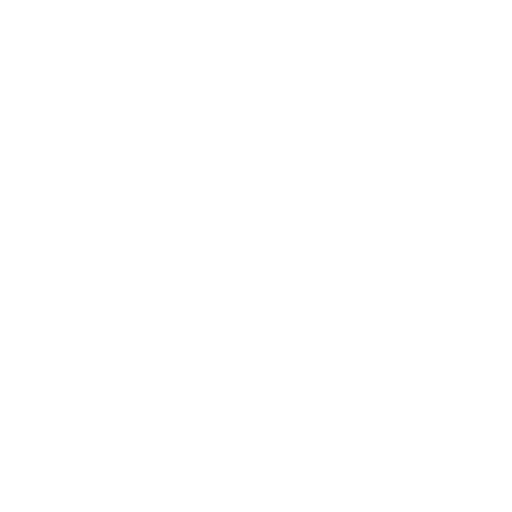
t = 0.00 s
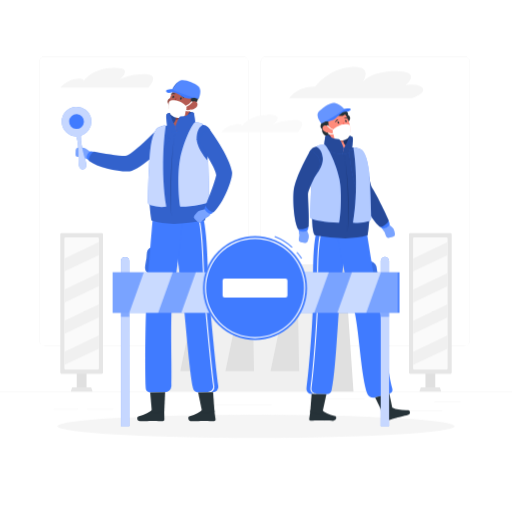
t = 1.00 s
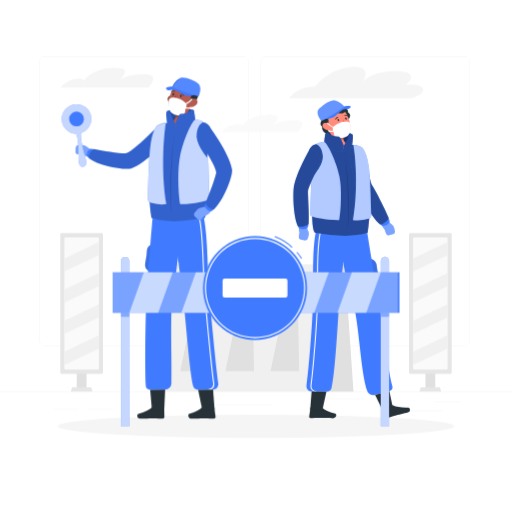
t = 1.19 s
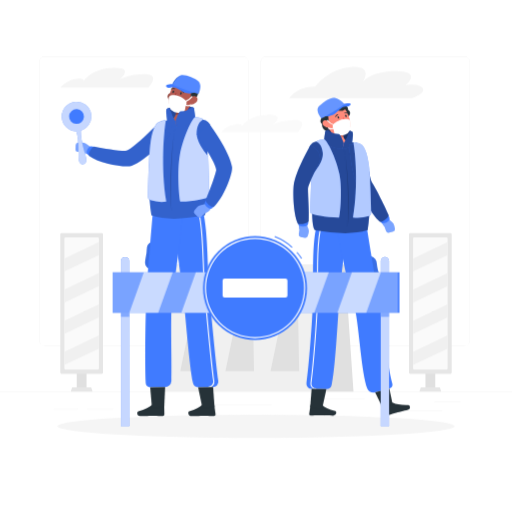
t = 1.38 s
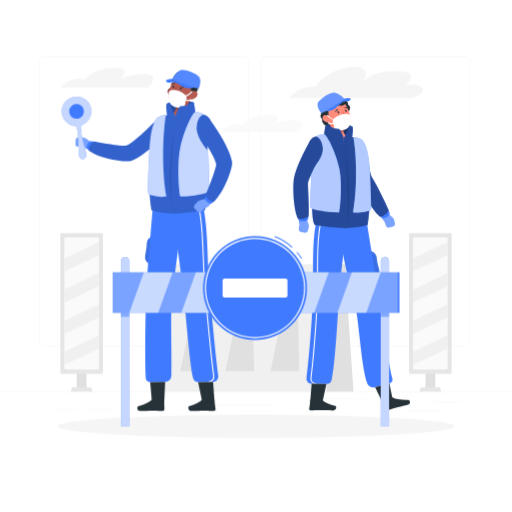
t = 1.75 s
t = 2.13 s: frame unchanged from t = 1.38 s, image omitted

The animated SVG that drew these frames (rendered in a browser with its animation timeline set to each time). Animation: 5 CSS @keyframes rules; one cycle of 2.50 s, repeats indefinitely.

<svg class="animated" id="freepik_stories-coronavirus-border-closure" xmlns="http://www.w3.org/2000/svg" viewBox="0 0 500 500" version="1.1" xmlns:xlink="http://www.w3.org/1999/xlink" xmlns:svgjs="http://svgjs.com/svgjs"><style>svg#freepik_stories-coronavirus-border-closure:not(.animated) .animable {opacity: 0;}svg#freepik_stories-coronavirus-border-closure.animated #freepik--background-complete--inject-44 {animation: 1s 1 forwards cubic-bezier(.36,-0.01,.5,1.38) fadeIn;animation-delay: 0s;}svg#freepik_stories-coronavirus-border-closure.animated #freepik--Shadow--inject-44 {animation: 1s 1 forwards cubic-bezier(.36,-0.01,.5,1.38) slideDown;animation-delay: 0s;}svg#freepik_stories-coronavirus-border-closure.animated #freepik--character-2--inject-44 {animation: 1s 1 forwards cubic-bezier(.36,-0.01,.5,1.38) zoomIn,1.5s Infinite  linear floating;animation-delay: 0s,1s;}svg#freepik_stories-coronavirus-border-closure.animated #freepik--character-1--inject-44 {animation: 1s 1 forwards cubic-bezier(.36,-0.01,.5,1.38) zoomIn,1.5s Infinite  linear floating;animation-delay: 0s,1s;}svg#freepik_stories-coronavirus-border-closure.animated #freepik--Blockade--inject-44 {animation: 1s 1 forwards cubic-bezier(.36,-0.01,.5,1.38) zoomOut;animation-delay: 0s;}            @keyframes fadeIn {                0% {                    opacity: 0;                }                100% {                    opacity: 1;                }            }                    @keyframes slideDown {                0% {                    opacity: 0;                    transform: translateY(-30px);                }                100% {                    opacity: 1;                    transform: translateY(0);                }            }                    @keyframes zoomIn {                0% {                    opacity: 0;                    transform: scale(0.5);                }                100% {                    opacity: 1;                    transform: scale(1);                }            }                    @keyframes floating {                0% {                    opacity: 1;                    transform: translateY(0px);                }                50% {                    transform: translateY(-10px);                }                100% {                    opacity: 1;                    transform: translateY(0px);                }            }                    @keyframes zoomOut {                0% {                    opacity: 0;                    transform: scale(1.5);                }                100% {                    opacity: 1;                    transform: scale(1);                }            }        </style><g id="freepik--background-complete--inject-44" class="animable" style="transform-origin: 250px 228.23px;"><rect y="382.4" width="500" height="0.25" style="fill: rgb(235, 235, 235); transform-origin: 250px 382.525px;" id="el5os2ji793v2" class="animable"></rect><path d="M237,337.8H43.91a5.71,5.71,0,0,1-5.7-5.71V60.66A5.71,5.71,0,0,1,43.91,55H237a5.71,5.71,0,0,1,5.71,5.71V332.09A5.71,5.71,0,0,1,237,337.8ZM43.91,55.2a5.46,5.46,0,0,0-5.45,5.46V332.09a5.46,5.46,0,0,0,5.45,5.46H237a5.47,5.47,0,0,0,5.46-5.46V60.66A5.47,5.47,0,0,0,237,55.2Z" style="fill: rgb(235, 235, 235); transform-origin: 140.46px 196.4px;" id="elas8304z1s08" class="animable"></path><path d="M453.31,337.8H260.21a5.72,5.72,0,0,1-5.71-5.71V60.66A5.72,5.72,0,0,1,260.21,55h193.1A5.71,5.71,0,0,1,459,60.66V332.09A5.71,5.71,0,0,1,453.31,337.8ZM260.21,55.2a5.47,5.47,0,0,0-5.46,5.46V332.09a5.47,5.47,0,0,0,5.46,5.46h193.1a5.47,5.47,0,0,0,5.46-5.46V60.66a5.47,5.47,0,0,0-5.46-5.46Z" style="fill: rgb(235, 235, 235); transform-origin: 356.75px 196.4px;" id="el8qj58bljgyk" class="animable"></path><rect x="423.9" y="391.92" width="26" height="0.25" style="fill: rgb(235, 235, 235); transform-origin: 436.9px 392.045px;" id="elol05lw4cy0r" class="animable"></rect><rect x="301.93" y="389.21" width="54.1" height="0.25" style="fill: rgb(235, 235, 235); transform-origin: 328.98px 389.335px;" id="elamk4d9qz8hq" class="animable"></rect><rect x="396.59" y="401.21" width="35.41" height="0.25" style="fill: rgb(235, 235, 235); transform-origin: 414.295px 401.335px;" id="elzmpx7gj2n7f" class="animable"></rect><rect x="52.46" y="399.53" width="23.69" height="0.25" style="fill: rgb(235, 235, 235); transform-origin: 64.305px 399.655px;" id="eloerebxhc9gg" class="animable"></rect><rect x="85.05" y="399.53" width="25.84" height="0.25" style="fill: rgb(235, 235, 235); transform-origin: 97.97px 399.655px;" id="el1qwtfjvtqh9h" class="animable"></rect><rect x="210.58" y="395.31" width="54.56" height="0.25" style="fill: rgb(235, 235, 235); transform-origin: 237.86px 395.435px;" id="eldw1gh4sdhs4" class="animable"></rect><rect x="74.94" y="355.67" width="9.59" height="22.56" style="fill: rgb(224, 224, 224); transform-origin: 79.735px 366.95px;" id="elbux1a7qg8a" class="animable"></rect><rect x="58.89" y="227.67" width="41.7" height="137.33" rx="1.06" style="fill: rgb(230, 230, 230); transform-origin: 79.74px 296.335px;" id="el3ah203w9f81" class="animable"></rect><polygon points="89 378.22 70.47 378.22 69.05 382.4 90.42 382.4 89 378.22" style="fill: rgb(230, 230, 230); transform-origin: 79.735px 380.31px;" id="el7ox7h6ftemw" class="animable"></polygon><g id="el1zlpp9kstyk"><rect x="15.07" y="279.48" width="129.33" height="33.7" rx="1.06" style="fill: rgb(250, 250, 250); transform-origin: 79.735px 296.33px; transform: rotate(90deg);" class="animable"></rect></g><polygon points="96.58 249.03 62.88 265.08 62.88 252.39 96.58 236.33 96.58 249.03" style="fill: rgb(240, 240, 240); transform-origin: 79.73px 250.705px;" id="elcxuk0trmnb" class="animable"></polygon><polygon points="96.58 279.45 62.88 295.5 62.88 282.8 96.58 266.75 96.58 279.45" style="fill: rgb(240, 240, 240); transform-origin: 79.73px 281.125px;" id="elczdvlo3zsy" class="animable"></polygon><polygon points="96.58 309.86 62.88 325.92 62.88 313.22 96.58 297.17 96.58 309.86" style="fill: rgb(240, 240, 240); transform-origin: 79.73px 311.545px;" id="eluaypntbfl9l" class="animable"></polygon><polygon points="96.58 340.28 62.88 356.33 62.88 343.64 96.58 327.58 96.58 340.28" style="fill: rgb(240, 240, 240); transform-origin: 79.73px 341.955px;" id="elia50874wvep" class="animable"></polygon><rect x="415.47" y="355.67" width="9.59" height="22.56" style="fill: rgb(224, 224, 224); transform-origin: 420.265px 366.95px;" id="eldyxs79e07rf" class="animable"></rect><rect x="399.42" y="227.67" width="41.7" height="137.33" rx="1.06" style="fill: rgb(230, 230, 230); transform-origin: 420.27px 296.335px;" id="eludw20k2itwd" class="animable"></rect><polygon points="429.53 378.22 411 378.22 409.58 382.4 430.95 382.4 429.53 378.22" style="fill: rgb(230, 230, 230); transform-origin: 420.265px 380.31px;" id="elsqh70nu38cs" class="animable"></polygon><g id="els4uxaotx318"><rect x="355.6" y="279.48" width="129.33" height="33.7" rx="1.06" style="fill: rgb(250, 250, 250); transform-origin: 420.265px 296.33px; transform: rotate(90deg);" class="animable"></rect></g><polygon points="437.12 249.03 403.42 265.08 403.42 252.39 437.12 236.33 437.12 249.03" style="fill: rgb(240, 240, 240); transform-origin: 420.27px 250.705px;" id="el73kb09usqyc" class="animable"></polygon><polygon points="437.12 279.45 403.42 295.5 403.42 282.8 437.12 266.75 437.12 279.45" style="fill: rgb(240, 240, 240); transform-origin: 420.27px 281.125px;" id="elhi9kzdmth0h" class="animable"></polygon><polygon points="437.12 309.86 403.42 325.92 403.42 313.22 437.12 297.17 437.12 309.86" style="fill: rgb(240, 240, 240); transform-origin: 420.27px 311.545px;" id="elemukqnjmg0a" class="animable"></polygon><polygon points="437.12 340.28 403.42 356.33 403.42 343.64 437.12 327.58 437.12 340.28" style="fill: rgb(240, 240, 240); transform-origin: 420.27px 341.955px;" id="ela1sqwzb19k" class="animable"></polygon><rect x="164.09" y="258.01" width="162.44" height="12.27" style="fill: rgb(240, 240, 240); transform-origin: 245.31px 264.145px;" id="el5tlwsn33x7q" class="animable"></rect><polygon points="326.53 270.28 164.09 270.28 149.35 382.4 318.87 382.4 326.53 270.28" style="fill: rgb(240, 240, 240); transform-origin: 237.94px 326.34px;" id="elg41ha95o5pk" class="animable"></polygon><polygon points="290.84 290.26 291.58 282.38 279.9 282.38 279.16 290.26 264.25 362.26 292.15 362.26 290.84 290.26" style="fill: rgb(224, 224, 224); transform-origin: 278.2px 322.32px;" id="elsvcfrb3zgc" class="animable"></polygon><polygon points="246.76 290.26 247.5 282.38 235.82 282.38 235.07 290.26 220.16 362.26 248.06 362.26 246.76 290.26" style="fill: rgb(224, 224, 224); transform-origin: 234.11px 322.32px;" id="el6vt8cg0gqgw" class="animable"></polygon><polygon points="202.68 290.26 203.42 282.38 191.74 282.38 190.99 290.26 176.08 362.26 203.98 362.26 202.68 290.26" style="fill: rgb(224, 224, 224); transform-origin: 190.03px 322.32px;" id="el9261x14t03" class="animable"></polygon><polygon points="337.56 270.28 337.56 258.01 326.53 258.01 326.53 270.28 318.87 382.4 345.22 382.4 337.56 270.28" style="fill: rgb(224, 224, 224); transform-origin: 332.045px 320.205px;" id="el6a8tzbqft1c" class="animable"></polygon><path d="M145.05,85.4H58.89A26.58,26.58,0,0,1,74.43,77c9.65-1.3,6.93,2.73,6.93,2.73s6.87-12.65,29-13.49,6.24,11.41,6.24,11.41,9.75-5.55,25.23-5.29S145.05,85.4,145.05,85.4Z" style="fill: rgb(245, 245, 245); transform-origin: 104.273px 75.7994px;" id="elysgh2olc7gh" class="animable"></path><path d="M291.2,128.68h-75a23.14,23.14,0,0,1,13.52-7.29c8.4-1.13,6,2.37,6,2.37s6-11,25.24-11.73,5.43,9.93,5.43,9.93,8.48-4.84,22-4.61S291.2,128.68,291.2,128.68Z" style="fill: rgb(250, 250, 250); transform-origin: 255.713px 120.337px;" id="elqcha3fw0fnh" class="animable"></path><path d="M402.52,95.72H282.28a31.31,31.31,0,0,1,25.54-11.1s12.2-17.46,35-19.15,11.55,14.39,11.55,14.39,8.57-10.79,33.25-10.37S396.43,83,396.43,83s12.76-2.11,16.3,3S402.52,95.72,402.52,95.72Z" style="fill: rgb(245, 245, 245); transform-origin: 347.796px 80.5328px;" id="el89ti82ofs5h" class="animable"></path></g><g id="freepik--Shadow--inject-44" class="animable" style="transform-origin: 250px 416.24px;"><ellipse id="freepik--path--inject-44" cx="250" cy="416.24" rx="193.89" ry="11.32" style="fill: rgb(245, 245, 245); transform-origin: 250px 416.24px;" class="animable"></ellipse></g><g id="freepik--character-2--inject-44" class="animable" style="transform-origin: 343.423px 255.763px;"><path d="M325.55,130.52c-4.77,6-12.53.74-10.83-4.79C315.76,122.34,328.58,126.68,325.55,130.52Z" style="fill: rgb(38, 50, 56); transform-origin: 320.247px 128.845px;" id="el9km1vu4im9" class="animable"></path><path d="M343.48,133.33c-2.79-1.59-13-1.5-15.86-1.5s-8-.62-9.37.75,1.24,8.34,1.24,8.34,12.37,5.46,16.88,5.46S346.74,135.19,343.48,133.33Z" style="fill: rgb(64, 123, 255); transform-origin: 331.139px 139.035px;" id="elkvc8frtkm1q" class="animable"></path><g id="elon1minzqu3s"><path d="M343.48,133.33c-2.79-1.59-13-1.5-15.86-1.5s-8-.62-9.37.75,1.24,8.34,1.24,8.34,12.37,5.46,16.88,5.46S346.74,135.19,343.48,133.33Z" style="opacity: 0.6; transform-origin: 331.139px 139.035px;" class="animable"></path></g><path d="M313.32,399.86h-9.4a.72.72,0,0,0-.69.66l-1.3,8.65a1.45,1.45,0,0,0,1.3,1.73c3.28-.07,4.87-.29,9-.29,2.54,0,9.41.31,12.92.31s3.81-4,2.35-4.41c-6.51-1.64-10.64-3.9-12.8-6.05A1.94,1.94,0,0,0,313.32,399.86Z" style="fill: rgb(38, 50, 56); transform-origin: 315.113px 405.39px;" id="elwc9zmqc0117" class="animable"></path><path d="M340.74,216.6s-7.67,57-9.37,79.58c-1.62,21.39-4,69.86-7.61,85a5,5,0,0,1-5,3.72l-14.46-.2a4.9,4.9,0,0,1-5.07-5.4c2.45-17,5.79-60.93,6.37-81.14.76-26.28-1.93-61.78,6.24-81.55Z" style="fill: rgb(64, 123, 255); transform-origin: 319.972px 300.751px;" id="elxa5q42lhcr9" class="animable"></path><path d="M308.68,385.2a5.73,5.73,0,0,1-4.36-1.95,5,5,0,0,1-1.21-4c2.5-17.31,5.81-61.89,6.36-81.3.19-6.29.17-13,.15-20.11-.05-22.76-.11-46.29,6.14-61.4l.94.39c-6.18,14.92-6.12,39.41-6.06,61,0,7.11,0,13.83-.15,20.14-.56,19.43-3.87,64.08-6.37,81.42a4,4,0,0,0,1,3.22,4.75,4.75,0,0,0,3.59,1.6Z" style="fill: rgb(255, 255, 255); transform-origin: 309.881px 300.82px;" id="el25n13ce09sw" class="animable"></path><polygon points="302.88 402.87 314.49 404.34 318.77 384.89 304.31 384.69 302.88 402.87" style="fill: rgb(38, 50, 56); transform-origin: 310.825px 394.515px;" id="elmicprp3rtoe" class="animable"></polygon><path d="M382.23,398.17l-9,2.52a.6.6,0,0,0-.37.8l2.48,8.34a1.75,1.75,0,0,0,2,1.24c3.12-.94,4.54-1.57,8.5-2.68,2.43-.68,9.14-2.24,12.5-3.19s1.91-4.75.36-4.7c-6.95.24-11.88-.74-14.87-2.15A2.22,2.22,0,0,0,382.23,398.17Z" style="fill: rgb(38, 50, 56); transform-origin: 386.599px 404.597px;" id="elt1jv6t6qo" class="animable"></path><path d="M362.06,255.15a8.63,8.63,0,0,1,6,8c.32,4.74,2.81,10.26,2.56,13.77s-4.47,5.83-4.47,5.83Z" style="fill: rgb(64, 123, 255); transform-origin: 366.349px 268.95px;" id="elbuyscrosljm" class="animable"></path><g id="elvsbhdlsty6m"><path d="M362.06,255.15a8.63,8.63,0,0,1,6,8c.32,4.74,2.81,10.26,2.56,13.77s-4.47,5.83-4.47,5.83Z" style="opacity: 0.1; transform-origin: 366.349px 268.95px;" class="animable"></path></g><path d="M356.62,216.6s9.54,59.79,14,83.44c4,20.81,7.41,61.47,12.53,79.67.6,2.11-.68,4.08-3,4.73l-13.93,3.73c-3,.84-6.48-.82-7.47-3.53-5.9-16.07-7.67-56.17-12.3-79.68-8.18-22.53-18.79-88.36-18.79-88.36Z" style="fill: rgb(64, 123, 255); transform-origin: 355.479px 302.495px;" id="elsiufnznvo2" class="animable"></path><polygon points="372.8 401.55 383.52 400.23 380.22 384.44 366.3 388.17 372.8 401.55" style="fill: rgb(38, 50, 56); transform-origin: 374.91px 392.995px;" id="el1qyb8yrctu9j" class="animable"></polygon><path d="M306.53,144c-3.2,1.25-5.4,5.15-4.67,8.31,6.65,28.62-.14,67,5.42,77.45,18.94,3.14,37,4.69,51.74,0,5.68-34.91-1.92-71.92-4.28-80.2-.57-2-2.4-3.27-4.47-4.08C343.08,142.7,314.77,140.8,306.53,144Z" style="fill: rgb(64, 123, 255); transform-origin: 331.401px 187.527px;" id="elrs3vos8qc0e" class="animable"></path><g id="el8ingu085747"><path d="M306.53,144c-3.2,1.25-5.4,5.15-4.67,8.31,6.65,28.62-.14,67,5.42,77.45,18.94,3.14,37,4.69,51.74,0,5.68-34.91-1.92-71.92-4.28-80.2-.57-2-2.4-3.27-4.47-4.08C343.08,142.7,314.77,140.8,306.53,144Z" style="opacity: 0.4; transform-origin: 331.401px 187.527px;" class="animable"></path></g><path d="M323.5,127.43c.59,5.61.21,12.58-5.68,16.4,0,0,2.13,5.67,16.2,5.5,12.85-.16,7.32-5.79,7.32-5.79-8.2-1.4-6.52-9.17-4.36-13.56Z" style="fill: rgb(255, 139, 123); transform-origin: 330.172px 138.382px;" id="elcvtlwqlszo7" class="animable"></path><g id="elshvcha5pyta"><path d="M337,130c-1.29,2.58-2.39,6.31-1.41,9.25a15,15,0,0,1-3.64-.82c-4.49-1.61-6.42-4.2-8.24-8.07,0-1-.1-2-.2-2.91Z" style="opacity: 0.2; transform-origin: 330.255px 133.35px;" class="animable"></path></g><path d="M335.45,107.73c6.71.45,4.46,6.88,2.28,9S331.2,107.45,335.45,107.73Z" style="fill: rgb(38, 50, 56); transform-origin: 336.79px 112.359px;" id="el2wmmguthqsl" class="animable"></path><path d="M338.8,111.73c6.18,2.46,1.8,7.85-1,9.19S334.88,110.16,338.8,111.73Z" style="fill: rgb(38, 50, 56); transform-origin: 338.853px 116.306px;" id="elxnfrb2z1bes" class="animable"></path><path d="M316.89,120.22c2.61,7.48,3.73,12,8.86,15,7.71,4.62,16.61-.87,16.41-8.82-.19-7.16-4.42-18.19-13.09-19.62S314.29,112.73,316.89,120.22Z" style="fill: rgb(255, 139, 123); transform-origin: 329.225px 121.755px;" id="eldzp2l49na2a" class="animable"></path><path d="M318.56,125.05c3.42.07,2.19-7.35,1.22-8.67,3.5-.62,16.53-5.15,16.58-7s-2.76-5-6.91-4.65-15.22,4-15.7,7.58S312.44,123.26,318.56,125.05Z" style="fill: rgb(38, 50, 56); transform-origin: 324.89px 114.877px;" id="elliidc8jgsim" class="animable"></path><path d="M337.32,108c1.37,6.13-5.88,5.87-8.66,4.49S336.45,104.07,337.32,108Z" style="fill: rgb(38, 50, 56); transform-origin: 332.843px 110.062px;" id="elzlu5wjo2c6g" class="animable"></path><path d="M316.79,127c-6.55-1.43-3.24-7.44-.72-9.22S320.94,127.92,316.79,127Z" style="fill: rgb(38, 50, 56); transform-origin: 316.009px 122.325px;" id="el9431lkv8wl" class="animable"></path><path d="M334.78,128.13a6.15,6.15,0,0,1-4.36-1.3.18.18,0,0,1,0-.26.21.21,0,0,1,.28,0,6,6,0,0,0,4.78,1.1.21.21,0,0,1,.24.14.19.19,0,0,1-.15.22A7.58,7.58,0,0,1,334.78,128.13Z" style="fill: rgb(38, 50, 56); transform-origin: 333.044px 127.335px;" id="el7hhx1eyityw" class="animable"></path><path d="M316.16,127.78a8,8,0,0,0,5.32,2.1c2.6,0,3.1-2.33,1.7-4.3-1.25-1.77-4.12-3.91-6.41-3S314.41,126.15,316.16,127.78Z" style="fill: rgb(255, 139, 123); transform-origin: 319.442px 126.122px;" id="elcfu8977qf7i" class="animable"></path><g id="elyw1t4csk0vp"><path d="M336.41,150.48c1.75,9.24,4.65,47.73,3.11,76.1C343.1,191.14,336.41,150.48,336.41,150.48Z" style="opacity: 0.2; transform-origin: 338.492px 188.53px;" class="animable"></path></g><path d="M329.61,119.86c.17.62.66,1,1.08,1s.64-.66.46-1.28-.65-1-1.08-1S329.44,119.25,329.61,119.86Z" style="fill: rgb(38, 50, 56); transform-origin: 330.381px 119.72px;" id="elkypetekpp8" class="animable"></path><path d="M337,118.37c.17.61.66,1,1.08,1s.64-.66.46-1.28-.65-1-1.08-1S336.8,117.75,337,118.37Z" style="fill: rgb(38, 50, 56); transform-origin: 337.765px 118.23px;" id="el3dwco9t7f1z" class="animable"></path><path d="M334.72,119a22.5,22.5,0,0,0,4.14,4.2,3.49,3.49,0,0,1-2.67,1.07Z" style="fill: rgb(255, 86, 82); transform-origin: 336.79px 121.637px;" id="elogfvshxz5e" class="animable"></path><path d="M341.52,122.21c1.47,1.14.93,7.85.23,9.74a7.76,7.76,0,0,1-5,4.57c-3.11.77-9.82,1.63-10.48-2.65s-2.22-5.13-.8-7.35,7.52-5.08,10.73-5.29C338.39,121.1,339.79,120.87,341.52,122.21Z" style="fill: rgb(255, 255, 255); transform-origin: 333.672px 129.14px;" id="elv1z7gn65j4" class="animable"></path><path d="M326.3,127.66a.39.39,0,0,1-.15,0,15.33,15.33,0,0,1-6.77-4.67.5.5,0,0,1,.08-.71.52.52,0,0,1,.71.08,14.47,14.47,0,0,0,6.28,4.33.5.5,0,0,1,.33.64A.5.5,0,0,1,326.3,127.66Z" style="fill: rgb(255, 255, 255); transform-origin: 323.037px 124.921px;" id="elqhbpgo2jzd" class="animable"></path><path d="M323.69,131.29a6.15,6.15,0,0,1-3.25-.86.51.51,0,0,1-.17-.7.5.5,0,0,1,.69-.17c2.53,1.54,5.79.08,5.83.07a.5.5,0,0,1,.67.25.52.52,0,0,1-.25.67A9.35,9.35,0,0,1,323.69,131.29Z" style="fill: rgb(255, 255, 255); transform-origin: 323.849px 130.389px;" id="elcuv9fndrznp" class="animable"></path><path d="M327.74,119.31a.35.35,0,0,0,.24-.22,2.9,2.9,0,0,1,2-1.85.35.35,0,0,0,.28-.44.43.43,0,0,0-.49-.29,3.63,3.63,0,0,0-2.51,2.32.38.38,0,0,0,.25.47A.46.46,0,0,0,327.74,119.31Z" style="fill: rgb(38, 50, 56); transform-origin: 328.759px 117.911px;" id="ela4wi4j081mt" class="animable"></path><path d="M340,116a.34.34,0,0,0,.12-.12.35.35,0,0,0-.15-.5,4.34,4.34,0,0,0-3.65-.35.34.34,0,0,0-.17.48.42.42,0,0,0,.54.18h0a3.47,3.47,0,0,1,2.89.31A.42.42,0,0,0,340,116Z" style="fill: rgb(38, 50, 56); transform-origin: 338.14px 115.419px;" id="el94p04l6fa8f" class="animable"></path><path d="M334.36,150.71l1.35-5.71s-2.93-8.68-4.89-9.05a15,15,0,0,1-8.05-2c-1.84-.89-2.26-1.54-3.11-1.72a1.66,1.66,0,0,0-2,1.23,73.18,73.18,0,0,0-1.36,9.42C319.49,147.57,324.73,149.81,334.36,150.71Z" style="fill: rgb(64, 123, 255); transform-origin: 326.005px 141.447px;" id="elqqtjbp0mcs" class="animable"></path><g id="elnzbils6np6o"><path d="M334.36,150.71l1.35-5.71s-2.93-8.68-4.89-9.05a15,15,0,0,1-8.05-2c-1.84-.89-2.26-1.54-3.11-1.72a1.66,1.66,0,0,0-2,1.23,73.18,73.18,0,0,0-1.36,9.42C319.49,147.57,324.73,149.81,334.36,150.71Z" style="opacity: 0.4; transform-origin: 326.005px 141.447px;" class="animable"></path></g><path d="M334.36,150.71l1.35-5.71s4-6.36,4.29-9.09c3-1.63-1.21-3,2.93-2.74,1.72.11,1.75,3.19,1.75,3.19a82.39,82.39,0,0,1-1,9C342.16,148.83,339.14,150.4,334.36,150.71Z" style="fill: rgb(64, 123, 255); transform-origin: 339.52px 141.924px;" id="el96bnidh3ljh" class="animable"></path><g id="elz9us732zzkl"><path d="M334.36,150.71l1.35-5.71s4-6.36,4.29-9.09c3-1.63-1.21-3,2.93-2.74,1.72.11,1.75,3.19,1.75,3.19a82.39,82.39,0,0,1-1,9C342.16,148.83,339.14,150.4,334.36,150.71Z" style="opacity: 0.4; transform-origin: 339.52px 141.924px;" class="animable"></path></g><path d="M309.72,143.76a.71.71,0,0,1,.08-1.31c1.85-.73,4.76-1.71,6.63-1.45,2.91.42,12,18.84,15,33.95s.82,38-.27,42.39c-13,.11-25.2-2.72-28-4.35-.44-5.85.92-36.74.92-36.74S316.4,164,315.17,153.86C314.37,147.22,311.56,144.71,309.72,143.76Z" style="fill: rgb(64, 123, 255); transform-origin: 318.011px 179.15px;" id="elnsd9zrahpc" class="animable"></path><g id="elxqglyjpfn6"><path d="M309.72,143.76a.71.71,0,0,1,.08-1.31c1.85-.73,4.76-1.71,6.63-1.45,2.91.42,12,18.84,15,33.95s.82,38-.27,42.39c-13,.11-25.2-2.72-28-4.35-.44-5.85.92-36.74.92-36.74S316.4,164,315.17,153.86C314.37,147.22,311.56,144.71,309.72,143.76Z" style="fill: rgb(255, 255, 255); opacity: 0.6; transform-origin: 318.011px 179.15px;" class="animable"></path></g><path d="M299.16,223.55l2,5.11a5.75,5.75,0,0,1,.2,3.73l-.87,3a2.51,2.51,0,0,1-2.85,1.7l-3.89-.64a2.35,2.35,0,0,1-2-2.63l.69-4.47s-2.23-6.15,2.49-8.81Z" style="fill: rgb(64, 123, 255); transform-origin: 296.655px 228.836px;" id="elm20tez03mji" class="animable"></path><g id="el3ctzi4vyq9r"><path d="M299.16,223.55l2,5.11a5.75,5.75,0,0,1,.2,3.73l-.87,3a2.51,2.51,0,0,1-2.85,1.7l-3.89-.64a2.35,2.35,0,0,1-2-2.63l.69-4.47s-2.23-6.15,2.49-8.81Z" style="fill: rgb(255, 255, 255); opacity: 0.3; transform-origin: 296.655px 228.836px;" class="animable"></path></g><path d="M300.77,219.8a6.66,6.66,0,0,1-.66,5.43,9.26,9.26,0,0,1-8.42,0,3.4,3.4,0,0,1,.15-3.83Z" style="fill: rgb(64, 123, 255); transform-origin: 296.122px 223.021px;" id="elv7651dfpw4" class="animable"></path><path d="M303.14,146.81l2.6,1.52a12.79,12.79,0,0,1,5.31,16.89c-4.55,9-10.3,21.06-10.32,24.06,0,6.78,1.32,23.59.64,31.7-1.73,2.47-9.1,3.52-10.66,2.22-4.51-11-4.63-31.1-3.93-37.16C288.36,172.23,303.14,146.81,303.14,146.81Z" style="fill: rgb(64, 123, 255); transform-origin: 299.421px 185.285px;" id="eludxuuvxyto" class="animable"></path><g id="eljohz57jvi9n"><path d="M303.14,146.81l2.6,1.52a12.79,12.79,0,0,1,5.31,16.89c-4.55,9-10.3,21.06-10.32,24.06,0,6.78,1.32,23.59.64,31.7-1.73,2.47-9.1,3.52-10.66,2.22-4.51-11-4.63-31.1-3.93-37.16C288.36,172.23,303.14,146.81,303.14,146.81Z" style="opacity: 0.4; transform-origin: 299.421px 185.285px;" class="animable"></path></g><path d="M378.77,218.41l4.27,3.74a6.11,6.11,0,0,1,1.94,3.27l.66,3.09a2.32,2.32,0,0,1-1.76,2.69l-3.79,1a2.54,2.54,0,0,1-3.08-1.52l-1.49-4.29s-4.92-4.62-1.93-8.94Z" style="fill: rgb(64, 123, 255); transform-origin: 379.153px 224.876px;" id="el1b3oirwit69h" class="animable"></path><g id="el8jsbg66qc0c"><path d="M378.77,218.41l4.27,3.74a6.11,6.11,0,0,1,1.94,3.27l.66,3.09a2.32,2.32,0,0,1-1.76,2.69l-3.79,1a2.54,2.54,0,0,1-3.08-1.52l-1.49-4.29s-4.92-4.62-1.93-8.94Z" style="fill: rgb(255, 255, 255); opacity: 0.3; transform-origin: 379.153px 224.876px;" class="animable"></path></g><path d="M378.44,214.38a6.71,6.71,0,0,1,2,5.15,8.84,8.84,0,0,1-7.56,3.44,3.48,3.48,0,0,1-1.68-3.5Z" style="fill: rgb(64, 123, 255); transform-origin: 375.807px 218.684px;" id="elege4xrgnv1n" class="animable"></path><path d="M340.72,146.31l3.06,0c7.2-.06,13.31,4.9,14.25,11.55,1.4,9.91,3.51,22.91,5.24,25.46,3.89,5.72,13.06,24.34,16.27,31.9-.38,2.92-6.49,6.89-8.51,6.38-9.27-8.08-18.46-28.55-21.39-34C343,175.15,340.72,146.31,340.72,146.31Z" style="fill: rgb(64, 123, 255); transform-origin: 360.13px 183.977px;" id="eljwpoepii0os" class="animable"></path><g id="elxx8lxuyodjk"><path d="M340.72,146.31l3.06,0c7.2-.06,13.31,4.9,14.25,11.55,1.4,9.91,3.51,22.91,5.24,25.46,3.89,5.72,13.06,24.34,16.27,31.9-.38,2.92-6.49,6.89-8.51,6.38-9.27-8.08-18.46-28.55-21.39-34C343,175.15,340.72,146.31,340.72,146.31Z" style="opacity: 0.4; transform-origin: 360.13px 183.977px;" class="animable"></path></g><path d="M345.24,145.15c1.43,7.78,4.95,40.34-.56,72.19A39.27,39.27,0,0,0,360.17,216a3.14,3.14,0,0,0,2.36-3c-.18-8-.9-35.1-2.28-46.37-1.63-13.3-5.07-19.38-7.52-20.69a28.87,28.87,0,0,0-6.14-1.94A1.07,1.07,0,0,0,345.24,145.15Z" style="fill: rgb(64, 123, 255); transform-origin: 353.605px 180.776px;" id="el1weeo5ji3wd" class="animable"></path><g id="elx5t41iuuq6"><path d="M345.24,145.15c1.43,7.78,4.95,40.34-.56,72.19A39.27,39.27,0,0,0,360.17,216a3.14,3.14,0,0,0,2.36-3c-.18-8-.9-35.1-2.28-46.37-1.63-13.3-5.07-19.38-7.52-20.69a28.87,28.87,0,0,0-6.14-1.94A1.07,1.07,0,0,0,345.24,145.15Z" style="fill: rgb(255, 255, 255); opacity: 0.6; transform-origin: 353.605px 180.776px;" class="animable"></path></g><path d="M334.84,106.68c4-1.24,9.55-1.54,7,1.23s-5-1.62-11.5,5.3-13.4,5.28-13.4,5.28S324.21,109.93,334.84,106.68Z" style="fill: rgb(64, 123, 255); transform-origin: 329.713px 112.215px;" id="elbly49mijogd" class="animable"></path><path d="M336.36,106.79c-.9-1.91-7.24-6.49-10.13-6.36-5.19.24-12.31,5.7-14.81,8.42-2.73,3-.9,7.73,2.37,11.64C323.25,116.25,336.36,106.79,336.36,106.79Z" style="fill: rgb(64, 123, 255); transform-origin: 323.227px 110.459px;" id="el15xp8jx95s" class="animable"></path><g id="eld5ijr89yzb6"><path d="M336.36,106.79c-.9-1.91-7.24-6.49-10.13-6.36-5.19.24-12.31,5.7-14.81,8.42-2.73,3-.9,7.73,2.37,11.64C323.25,116.25,336.36,106.79,336.36,106.79Z" style="fill: rgb(255, 255, 255); opacity: 0.2; transform-origin: 323.227px 110.459px;" class="animable"></path></g></g><g id="freepik--character-1--inject-44" class="animable" style="transform-origin: 143.476px 244.826px;"><path d="M163.51,111c2.81-1.72,13.08-1.62,16-1.62s8.06-.68,9.46.81-1.25,9-1.25,9-12.49,5.91-17,5.91S160.23,113,163.51,111Z" style="fill: rgb(64, 123, 255); transform-origin: 175.973px 117.163px;" id="elv9yaqv2i7ya" class="animable"></path><g id="elv2aqx871abd"><path d="M163.51,111c2.81-1.72,13.08-1.62,16-1.62s8.06-.68,9.46.81-1.25,9-1.25,9-12.49,5.91-17,5.91S160.23,113,163.51,111Z" style="opacity: 0.4; transform-origin: 175.973px 117.163px;" class="animable"></path></g><path d="M199,399.35h9.48a.76.76,0,0,1,.7.72l1.3,9.36a1.54,1.54,0,0,1-1.3,1.87c-3.31-.07-4.91-.31-9.08-.31-2.57,0-9.49.33-13,.33s-3.84-4.37-2.37-4.77c6.57-1.77,10.73-4.22,12.91-6.55A1.92,1.92,0,0,1,199,399.35Z" style="fill: rgb(38, 50, 56); transform-origin: 197.213px 405.335px;" id="el1zs4c1cnof1" class="animable"></path><path d="M166.27,201.07s9,62.45,12,86.78c2.83,23,6.53,74.91,10.2,91.28a5.16,5.16,0,0,0,5,4l14.59-.21a5.15,5.15,0,0,0,5.11-5.84c-2.47-18.37-7.16-66.67-8.88-88.48-2.23-28.35-.67-66.17-8.91-87.55Z" style="fill: rgb(64, 123, 255); transform-origin: 189.743px 292.09px;" id="eldk3i06ne6r5" class="animable"></path><path d="M203.67,383.47v-1.06a4.62,4.62,0,0,0,4.58-5.24c-2.5-18.67-7.24-67.64-8.88-88.5-.64-8.09-1-16.77-1.3-26-.84-22.73-1.71-46.23-7.57-61.44l1-.38c5.92,15.37,6.8,39,7.64,61.79.34,9.17.66,17.84,1.3,25.91,1.64,20.85,6.37,69.79,8.87,88.45a5.67,5.67,0,0,1-5.63,6.44Z" style="fill: rgb(255, 255, 255); transform-origin: 199.931px 292.16px;" id="elbw7n6c6sosj" class="animable"></path><polygon points="209.52 402.62 197.81 404.2 193.49 383.15 208.08 382.94 209.52 402.62" style="fill: rgb(38, 50, 56); transform-origin: 201.505px 393.57px;" id="el91ehqotrg6w" class="animable"></polygon><path d="M150.23,399.35h9.48a.66.66,0,0,1,.61.72l.2,9.36A1.76,1.76,0,0,1,159,411.3c-3.3-.07-4.87-.31-9-.31-2.57,0-9.53.33-13.07.33s-3.33-4.37-1.81-4.77c6.78-1.77,11.23-4.22,13.68-6.55A2.16,2.16,0,0,1,150.23,399.35Z" style="fill: rgb(38, 50, 56); transform-origin: 147.302px 405.335px;" id="eltk8ml1son4l" class="animable"></path><path d="M148.27,240.83a8.4,8.4,0,0,0-5,8.2c0,4.68-1.94,10.23-1.5,13.67s4.45,5.47,4.45,5.47Z" style="fill: rgb(64, 123, 255); transform-origin: 144.988px 254.5px;" id="elwxksaasweer" class="animable"></path><g id="elkovx5lv12tb"><path d="M148.27,240.83a8.4,8.4,0,0,0-5,8.2c0,4.68-1.94,10.23-1.5,13.67s4.45,5.47,4.45,5.47Z" style="opacity: 0.1; transform-origin: 144.988px 254.5px;" class="animable"></path></g><path d="M150.26,201.07s-5.7,66-7.17,91.91c-1.3,22.83-1.57,65.81-.8,86.15a4.15,4.15,0,0,0,4.35,4l14.62-.21a6.32,6.32,0,0,0,6.1-5.84c.64-18.37-1.09-55.91.53-81.72,5.3-25.18,11.5-94.31,11.5-94.31Z" style="fill: rgb(64, 123, 255); transform-origin: 160.626px 292.092px;" id="elgvj992fjlop" class="animable"></path><polygon points="160.37 402.62 148.48 404.2 146.64 383.15 161.25 382.94 160.37 402.62" style="fill: rgb(38, 50, 56); transform-origin: 153.945px 393.57px;" id="el5obr80kpjde" class="animable"></polygon><path d="M200.78,122.54a8.52,8.52,0,0,1,4.7,9c-6.71,31,.14,72.47-5.47,83.8-19.09,3.4-37.33,5.08-52.18,0-5.72-37.77,1.94-77.82,4.32-86.78.58-2.19,2.43-3.53,4.51-4.4C163.91,121.1,192.46,119,200.78,122.54Z" style="fill: rgb(64, 123, 255); transform-origin: 175.669px 169.62px;" id="elfvt4gdnal9t" class="animable"></path><g id="elmuzbyy912q"><path d="M200.78,122.54a8.52,8.52,0,0,1,4.7,9c-6.71,31,.14,72.47-5.47,83.8-19.09,3.4-37.33,5.08-52.18,0-5.72-37.77,1.94-77.82,4.32-86.78.58-2.19,2.43-3.53,4.51-4.4C163.91,121.1,192.46,119,200.78,122.54Z" style="opacity: 0.2; transform-origin: 175.669px 169.62px;" class="animable"></path></g><path d="M183.66,104.57c-.59,6.08-.22,13.62,5.73,17.75,0,0-2.16,6.14-16.34,6-13-.17-7.39-6.26-7.39-6.26,8.27-1.51,6.59-9.92,4.4-14.67Z" style="fill: rgb(181, 91, 82); transform-origin: 176.923px 116.446px;" id="eltu4f2wiqj3" class="animable"></path><g id="el151d32dwdbo"><path d="M170.06,107.34c1.29,2.79,2.4,6.83,1.42,10a14.54,14.54,0,0,0,3.67-.88c4.53-1.74,6.47-4.55,8.31-8.73,0-1.08.1-2.14.2-3.16Z" style="opacity: 0.2; transform-origin: 176.86px 110.955px;" class="animable"></path></g><path d="M163.84,100.54a7.52,7.52,0,0,0,3.89,4.5c2.48,1.16,4.28-1,4.06-3.65-.2-2.37-1.73-5.83-4.44-5.88A3.76,3.76,0,0,0,163.84,100.54Z" style="fill: rgb(181, 91, 82); transform-origin: 167.714px 100.436px;" id="elxgrj2spk6" class="animable"></path><g id="elv01klimg7y"><path d="M163.84,100.54a7.52,7.52,0,0,0,3.89,4.5c2.48,1.16,4.28-1,4.06-3.65-.2-2.37-1.73-5.83-4.44-5.88A3.76,3.76,0,0,0,163.84,100.54Z" style="opacity: 0.2; transform-origin: 167.714px 100.436px;" class="animable"></path></g><path d="M171.91,82.78c-2.79,2-4.5,7.43-2.3,9.73S175.43,80.3,171.91,82.78Z" style="fill: rgb(38, 50, 56); transform-origin: 170.994px 87.6259px;" id="elqldebsz3awp" class="animable"></path><path d="M190.32,96.77c-2.62,8.1-3.76,13-8.93,16.27-7.77,5-16.75-.94-16.54-9.55C165,95.74,169.3,83.81,178,82.27S193,88.68,190.32,96.77Z" style="fill: rgb(181, 91, 82); transform-origin: 177.895px 98.4727px;" id="elyori9t6blo" class="animable"></path><path d="M188.64,102c-3.45.08-2.2-8-1.23-9.37-3.53-.68-16.67-5.58-16.72-7.56s2.78-5.43,7-5,15.35,4.32,15.83,8.2S194.82,100.06,188.64,102Z" style="fill: rgb(38, 50, 56); transform-origin: 182.268px 91.0169px;" id="el76u18mku5th" class="animable"></path><path d="M172.28,105.34a6,6,0,0,0,4.4-1.41.19.19,0,1,0-.27-.28,5.73,5.73,0,0,1-4.82,1.19.2.2,0,1,0-.09.39A7.69,7.69,0,0,0,172.28,105.34Z" style="fill: rgb(38, 50, 56); transform-origin: 174.042px 104.479px;" id="el1d2yay628gd" class="animable"></path><path d="M191.61,105a8.31,8.31,0,0,1-5.68,2.4c-2.78,0-3.31-2.67-1.82-4.93,1.34-2,4.41-4.49,6.86-3.42S193.48,103.11,191.61,105Z" style="fill: rgb(181, 91, 82); transform-origin: 188.109px 103.096px;" id="el33vpko5ueio" class="animable"></path><g id="el74rxkl3oyd2"><path d="M170.64,129.52c-1.76,10-4.69,51.64-3.13,82.34C163.89,173.52,170.64,129.52,170.64,129.52Z" style="opacity: 0.2; transform-origin: 168.541px 170.69px;" class="animable"></path></g><path d="M177.49,96.39c-.17.67-.66,1.14-1.09,1s-.63-.71-.46-1.38.66-1.13,1.09-1S177.67,95.72,177.49,96.39Z" style="fill: rgb(38, 50, 56); transform-origin: 176.717px 96.2014px;" id="el2y8bpvv8ia5" class="animable"></path><path d="M170.07,94.77c-.17.67-.66,1.13-1.09,1s-.64-.71-.46-1.38.66-1.13,1.09-1S170.25,94.1,170.07,94.77Z" style="fill: rgb(38, 50, 56); transform-origin: 169.295px 94.58px;" id="el34302myffg" class="animable"></path><path d="M172.35,95.44a23.87,23.87,0,0,1-4.18,4.55,3.39,3.39,0,0,0,2.69,1.16Z" style="fill: rgb(160, 39, 36); transform-origin: 170.26px 98.2963px;" id="el1qoznireefwi" class="animable"></path><path d="M165.49,98.93c-1.49,1.23-.94,8.5-.23,10.54a8,8,0,0,0,5,4.94c3.14.84,9.9,1.77,10.57-2.86s2.23-5.55.8-8-7.59-5.5-10.82-5.72C168.65,97.73,167.23,97.48,165.49,98.93Z" style="fill: rgb(255, 255, 255); transform-origin: 173.38px 106.424px;" id="elteshh45xccc" class="animable"></path><path d="M180.84,104.81a.54.54,0,0,1-.51-.36.53.53,0,0,1,.34-.67A14.55,14.55,0,0,0,187,99.1a.54.54,0,0,1,.74-.11.53.53,0,0,1,.11.74,15.5,15.5,0,0,1-6.84,5.06Z" style="fill: rgb(255, 255, 255); transform-origin: 184.129px 101.85px;" id="eld0mg8n1mulw" class="animable"></path><path d="M183.47,108.73a8.84,8.84,0,0,1-3.57-.8.53.53,0,0,1,.47-1s3.29,1.58,5.82-.07a.54.54,0,0,1,.74.15.53.53,0,0,1-.16.74A6,6,0,0,1,183.47,108.73Z" style="fill: rgb(255, 255, 255); transform-origin: 183.3px 107.752px;" id="eltw05hue5d6" class="animable"></path><path d="M179.39,95.8a.39.39,0,0,1-.25-.25,3,3,0,0,0-2-2,.39.39,0,0,1-.28-.48.42.42,0,0,1,.49-.3,3.68,3.68,0,0,1,2.54,2.5.42.42,0,0,1-.51.53Z" style="fill: rgb(38, 50, 56); transform-origin: 178.378px 94.2878px;" id="elig0t8995n7" class="animable"></path><path d="M167,92.21a.3.3,0,0,1-.12-.13.39.39,0,0,1,.15-.54,4.11,4.11,0,0,1,3.68-.38.36.36,0,0,1,.17.52.42.42,0,0,1-.54.2h0a3.24,3.24,0,0,0-2.91.33A.41.41,0,0,1,167,92.21Z" style="fill: rgb(38, 50, 56); transform-origin: 168.879px 91.5808px;" id="eloplqr46232h" class="animable"></path><path d="M172.71,129.76l-1.37-6.17s3-9.4,4.94-9.79a14.46,14.46,0,0,0,8.12-2.12c1.85-1,2.28-1.67,3.13-1.87a1.68,1.68,0,0,1,2,1.34,83.21,83.21,0,0,1,1.37,10.19C187.71,126.37,182.41,128.79,172.71,129.76Z" style="fill: rgb(64, 123, 255); transform-origin: 181.12px 119.767px;" id="el8h0n9lg101r" class="animable"></path><g id="eln1a78373dai"><path d="M172.71,129.76l-1.37-6.17s3-9.4,4.94-9.79a14.46,14.46,0,0,0,8.12-2.12c1.85-1,2.28-1.67,3.13-1.87a1.68,1.68,0,0,1,2,1.34,83.21,83.21,0,0,1,1.37,10.19C187.71,126.37,182.41,128.79,172.71,129.76Z" style="opacity: 0.2; transform-origin: 181.12px 119.767px;" class="animable"></path></g><path d="M172.71,129.76l-1.37-6.17s-4.05-6.88-4.32-9.84c-3-1.76,1.22-3.25-3-3-1.73.11-1.76,3.45-1.76,3.45a93.87,93.87,0,0,0,1,9.74C164.84,127.73,167.88,129.43,172.71,129.76Z" style="fill: rgb(64, 123, 255); transform-origin: 167.485px 120.241px;" id="elk3w4y4t77bd" class="animable"></path><g id="elh49na60zwz7"><path d="M172.71,129.76l-1.37-6.17s-4.05-6.88-4.32-9.84c-3-1.76,1.22-3.25-3-3-1.73.11-1.76,3.45-1.76,3.45a93.87,93.87,0,0,0,1,9.74C164.84,127.73,167.88,129.43,172.71,129.76Z" style="opacity: 0.2; transform-origin: 167.485px 120.241px;" class="animable"></path></g><path d="M197.56,122.25a.79.79,0,0,0-.08-1.42c-1.87-.79-4.8-1.85-6.69-1.56-2.94.44-12.12,20.37-15.1,36.72s-.83,41.17.27,45.87c13.1.12,25.42-2.94,28.26-4.7.45-6.34-.93-39.76-.93-39.76s-12.47-13.29-11.23-24.23C192.87,126,195.71,123.27,197.56,122.25Z" style="fill: rgb(64, 123, 255); transform-origin: 189.243px 160.542px;" id="elbfod37tyxs" class="animable"></path><g id="elf4bnwmv8sw"><path d="M197.56,122.25a.79.79,0,0,0-.08-1.42c-1.87-.79-4.8-1.85-6.69-1.56-2.94.44-12.12,20.37-15.1,36.72s-.83,41.17.27,45.87c13.1.12,25.42-2.94,28.26-4.7.45-6.34-.93-39.76-.93-39.76s-12.47-13.29-11.23-24.23C192.87,126,195.71,123.27,197.56,122.25Z" style="fill: rgb(255, 255, 255); opacity: 0.7; transform-origin: 189.243px 160.542px;" class="animable"></path></g><path d="M201.27,204.13l-5.72,1.48a6.57,6.57,0,0,0-3.42,2.15l-2.19,2.61a2.52,2.52,0,0,0,.14,3.41l2.82,2.81a2.52,2.52,0,0,0,3.51.06L200,213.3s6.75-2,6.37-7.53Z" style="fill: rgb(64, 123, 255); transform-origin: 197.864px 210.731px;" id="elqxark10epa" class="animable"></path><g id="elqnia0sn7x19"><path d="M201.27,204.13l-5.72,1.48a6.57,6.57,0,0,0-3.42,2.15l-2.19,2.61a2.52,2.52,0,0,0,.14,3.41l2.82,2.81a2.52,2.52,0,0,0,3.51.06L200,213.3s6.75-2,6.37-7.53Z" style="fill: rgb(255, 255, 255); opacity: 0.3; transform-origin: 197.864px 210.731px;" class="animable"></path></g><path d="M201.15,200.51a6.33,6.33,0,0,0-1.24,3.33,7.49,7.49,0,0,0,6.2,5.08,3.9,3.9,0,0,0,2.42-3.38Z" style="fill: rgb(64, 123, 255); transform-origin: 204.22px 204.715px;" id="elmcyiydmp55n" class="animable"></path><path d="M204.19,125.54l-12.13,10.31s20.29,30.21,19.07,35.47c-1.66,7.14-6.83,20.94-10.31,29,.3,3.17,5.74,7.33,7.79,6.83,9.61-8.45,18.79-32.44,18-39C224.79,153.26,204.19,125.54,204.19,125.54Z" style="fill: rgb(64, 123, 255); transform-origin: 209.359px 166.366px;" id="el0m03lbr8birf" class="animable"></path><g id="el49rhv4suxvz"><path d="M204.19,125.54l-12.13,10.31s20.29,30.21,19.07,35.47c-1.66,7.14-6.83,20.94-10.31,29,.3,3.17,5.74,7.33,7.79,6.83,9.61-8.45,18.79-32.44,18-39C224.79,153.26,204.19,125.54,204.19,125.54Z" style="opacity: 0.2; transform-origin: 209.359px 166.366px;" class="animable"></path></g><path d="M88.56,148.5l-4.9-3.31a6.67,6.67,0,0,0-3.88-1.13l-3.41.09a2.51,2.51,0,0,0-2.45,2.37l-.24,4A2.52,2.52,0,0,0,76,153.16l4.86.45s6,3.73,9.86-.23Z" style="fill: rgb(64, 123, 255); transform-origin: 82.1984px 149.63px;" id="elyjb6dapq3k9" class="animable"></path><g id="elckhj5hv94w9"><path d="M88.56,148.5l-4.9-3.31a6.67,6.67,0,0,0-3.88-1.13l-3.41.09a2.51,2.51,0,0,0-2.45,2.37l-.24,4A2.52,2.52,0,0,0,76,153.16l4.86.45s6,3.73,9.86-.23Z" style="fill: rgb(255, 255, 255); opacity: 0.3; transform-origin: 82.1984px 149.63px;" class="animable"></path></g><path d="M91.81,148.39a6.32,6.32,0,0,0-3.51-.55,7.5,7.5,0,0,0-3.74,7.1,3.9,3.9,0,0,0,3.8,1.68Z" style="fill: rgb(64, 123, 255); transform-origin: 88.1731px 152.224px;" id="els0t9alh4xh" class="animable"></path><path d="M165.87,136.38l-12.53-9.83s-25.54,25.92-30.93,25.78c-7.33-.19-21.88-2.5-30.5-4.3-3,.93-6,7.09-5.14,9,10.21,7.71,35.55,11.91,41.8,9.82C142.83,162.1,165.87,136.38,165.87,136.38Z" style="fill: rgb(64, 123, 255); transform-origin: 126.245px 146.967px;" id="elhamwwjwc059" class="animable"></path><g id="elrscxchujdo"><path d="M165.87,136.38l-12.53-9.83s-25.54,25.92-30.93,25.78c-7.33-.19-21.88-2.5-30.5-4.3-3,.93-6,7.09-5.14,9,10.21,7.71,35.55,11.91,41.8,9.82C142.83,162.1,165.87,136.38,165.87,136.38Z" style="opacity: 0.2; transform-origin: 126.245px 146.967px;" class="animable"></path></g><path d="M161.74,123.75c-1.45,8.42-5,43.65.56,78.12a37,37,0,0,1-15.62-1.44,3.33,3.33,0,0,1-2.38-3.29c.18-8.67.9-38,2.3-50.17,1.64-14.38,5.11-21,7.58-22.38a27.42,27.42,0,0,1,6.19-2.11A1.12,1.12,0,0,1,161.74,123.75Z" style="fill: rgb(64, 123, 255); transform-origin: 153.299px 162.296px;" id="elc5tod1okdsj" class="animable"></path><g id="eljgusa2ow7rl"><path d="M161.74,123.75c-1.45,8.42-5,43.65.56,78.12a37,37,0,0,1-15.62-1.44,3.33,3.33,0,0,1-2.38-3.29c.18-8.67.9-38,2.3-50.17,1.64-14.38,5.11-21,7.58-22.38a27.42,27.42,0,0,1,6.19-2.11A1.12,1.12,0,0,1,161.74,123.75Z" style="fill: rgb(255, 255, 255); opacity: 0.7; transform-origin: 153.299px 162.296px;" class="animable"></path></g><path d="M89,116.71a14.42,14.42,0,1,0-14.57,16.38c3.1,8.55,1.77,23.5,2.46,27.91.8,5.15,4.3,4.4,4.3,4.4s3.58-.23,3-5.4c-.54-4.44-5.88-18.46-5.23-27.53A14.41,14.41,0,0,0,89,116.71Z" style="fill: rgb(64, 123, 255); transform-origin: 74.7158px 134.845px;" id="elc0ipxmmbea" class="animable"></path><g id="elw8lycb5wy5"><path d="M89,116.71a14.42,14.42,0,1,0-14.57,16.38c3.1,8.55,1.77,23.5,2.46,27.91.8,5.15,4.3,4.4,4.3,4.4s3.58-.23,3-5.4c-.54-4.44-5.88-18.46-5.23-27.53A14.41,14.41,0,0,0,89,116.71Z" style="fill: rgb(255, 255, 255); opacity: 0.7; transform-origin: 74.7158px 134.845px;" class="animable"></path></g><g id="elqi4fofhxybi"><circle cx="74.7" cy="118.69" r="7.26" style="fill: rgb(64, 123, 255); transform-origin: 74.7px 118.69px; transform: rotate(-86.93deg);" class="animable"></circle></g><path d="M169.63,87.14c-4.27-.32-9.75.71-6.57,3s4.48-2.91,12.63,2.78,14.5,2.29,14.5,2.29S180.88,88,169.63,87.14Z" style="fill: rgb(64, 123, 255); transform-origin: 176.15px 91.6504px;" id="el4ucq5jbm7ya" class="animable"></path><path d="M168.17,87.62c.38-2.22,5.4-8.56,8.25-9.13,5.15-1,13.54,3,16.69,5.25,3.46,2.47,2.9,7.89.72,12.79C183.46,94.38,168.17,87.62,168.17,87.62Z" style="fill: rgb(64, 123, 255); transform-origin: 181.878px 87.4312px;" id="elj1p24d95w0r" class="animable"></path><g id="elkncv12ybkj"><path d="M168.17,87.62c.38-2.22,5.4-8.56,8.25-9.13,5.15-1,13.54,3,16.69,5.25,3.46,2.47,2.9,7.89.72,12.79C183.46,94.38,168.17,87.62,168.17,87.62Z" style="fill: rgb(255, 255, 255); opacity: 0.1; transform-origin: 181.878px 87.4312px;" class="animable"></path></g></g><g id="freepik--Blockade--inject-44" class="animable" style="transform-origin: 250px 323.355px;"><path d="M126.22,416.24h-8.11V254.88a4,4,0,0,1,4-4h0a4.05,4.05,0,0,1,4.06,4Z" style="fill: rgb(64, 123, 255); transform-origin: 122.165px 333.56px;" id="ell1sxeibvz7" class="animable"></path><g id="el21q6z6v5wcg"><path d="M126.22,416.24h-8.11V254.88a4,4,0,0,1,4-4h0a4.05,4.05,0,0,1,4.06,4Z" style="fill: rgb(255, 255, 255); opacity: 0.7; transform-origin: 122.165px 333.56px;" class="animable"></path></g><path d="M375.87,250.83h0a4.05,4.05,0,0,1,4.05,4.05V416.24a0,0,0,0,1,0,0h-8.11a0,0,0,0,1,0,0V254.88A4.05,4.05,0,0,1,375.87,250.83Z" style="fill: rgb(64, 123, 255); transform-origin: 375.865px 333.535px;" id="elhsvere92pt" class="animable"></path><g id="elw33qyppi92q"><path d="M375.87,250.83h0a4.05,4.05,0,0,1,4.05,4.05V416.24a0,0,0,0,1,0,0h-8.11a0,0,0,0,1,0,0V254.88A4.05,4.05,0,0,1,375.87,250.83Z" style="fill: rgb(255, 255, 255); opacity: 0.7; transform-origin: 375.865px 333.535px;" class="animable"></path></g><rect x="110" y="265.89" width="278.03" height="39.6" style="fill: rgb(64, 123, 255); transform-origin: 249.015px 285.69px;" id="el2cfsqfxeeqw" class="animable"></rect><g id="elrydqp21cp2j"><rect x="110" y="265.89" width="278.03" height="39.6" style="fill: rgb(255, 255, 255); opacity: 0.3; transform-origin: 249.015px 285.69px;" class="animable"></rect></g><g id="el8t77fxcqmz"><rect x="388.03" y="265.89" width="1.97" height="39.6" style="fill: rgb(64, 123, 255); transform-origin: 389.015px 285.69px; transform: rotate(180deg);" class="animable"></rect></g><g id="elrzj26menim9"><g style="opacity: 0.6; transform-origin: 249.015px 285.69px;" class="animable"><polygon points="154.44 305.49 126.22 305.49 140.4 265.89 168.63 265.89 154.44 305.49" style="fill: rgb(255, 255, 255); transform-origin: 147.425px 285.69px;" id="el1sh58krgh4b" class="animable"></polygon><polygon points="205.24 305.49 177.01 305.49 191.2 265.89 219.42 265.89 205.24 305.49" style="fill: rgb(255, 255, 255); transform-origin: 198.215px 285.69px;" id="elwuc3hb6t1fh" class="animable"></polygon><polygon points="256.03 305.49 227.81 305.49 242 265.89 270.22 265.89 256.03 305.49" style="fill: rgb(255, 255, 255); transform-origin: 249.015px 285.69px;" id="eloxzrvzx1jch" class="animable"></polygon><polygon points="306.83 305.49 278.61 305.49 292.79 265.89 321.02 265.89 306.83 305.49" style="fill: rgb(255, 255, 255); transform-origin: 299.815px 285.69px;" id="elknwz5sr8mop" class="animable"></polygon><polygon points="357.63 305.49 329.4 305.49 343.59 265.89 371.81 265.89 357.63 305.49" style="fill: rgb(255, 255, 255); transform-origin: 350.605px 285.69px;" id="elezcpuf9dukk" class="animable"></polygon></g></g><g id="elliaf9yaq8zl"><rect x="118.11" y="305.49" width="8.11" height="3.88" style="fill: rgb(64, 123, 255); opacity: 0.5; transform-origin: 122.165px 307.43px;" class="animable"></rect></g><g id="elp8b0ci13bas"><rect x="371.81" y="305.49" width="8.11" height="3.88" style="fill: rgb(64, 123, 255); opacity: 0.5; transform-origin: 375.865px 307.43px;" class="animable"></rect></g><path d="M294.06,252.8a52.67,52.67,0,0,0-4.52-6.11l.76-.65a53.81,53.81,0,0,1,4.6,6.23Z" style="fill: rgb(64, 123, 255); transform-origin: 292.22px 249.42px;" id="elevjagjuyuag" class="animable"></path><path d="M284.89,241.89A53.16,53.16,0,0,0,268.1,231.5l.36-.93a54.21,54.21,0,0,1,17.11,10.58Z" style="fill: rgb(64, 123, 255); transform-origin: 276.835px 236.23px;" id="ele7clsyywbk" class="animable"></path><circle cx="249.01" cy="281.27" r="50.8" style="fill: rgb(64, 123, 255); transform-origin: 249.01px 281.27px;" id="elypbvkqzg2as" class="animable"></circle><path d="M249,233.4a47.87,47.87,0,1,1-47.86,47.87A47.92,47.92,0,0,1,249,233.4m0-1.17a49,49,0,1,0,49,49,49,49,0,0,0-49-49Z" style="fill: rgb(255, 255, 255); transform-origin: 249px 281.23px;" id="elhs0pbj8w1w" class="animable"></path><rect x="217.33" y="272.06" width="63.37" height="18.41" rx="1.94" style="fill: rgb(255, 255, 255); transform-origin: 249.015px 281.265px;" id="elhuxse807vl6" class="animable"></rect></g><defs>     <filter id="active" height="200%">         <feMorphology in="SourceAlpha" result="DILATED" operator="dilate" radius="2"></feMorphology>                <feFlood flood-color="#32DFEC" flood-opacity="1" result="PINK"></feFlood>        <feComposite in="PINK" in2="DILATED" operator="in" result="OUTLINE"></feComposite>        <feMerge>            <feMergeNode in="OUTLINE"></feMergeNode>            <feMergeNode in="SourceGraphic"></feMergeNode>        </feMerge>    </filter>    <filter id="hover" height="200%">        <feMorphology in="SourceAlpha" result="DILATED" operator="dilate" radius="2"></feMorphology>                <feFlood flood-color="#ff0000" flood-opacity="0.5" result="PINK"></feFlood>        <feComposite in="PINK" in2="DILATED" operator="in" result="OUTLINE"></feComposite>        <feMerge>            <feMergeNode in="OUTLINE"></feMergeNode>            <feMergeNode in="SourceGraphic"></feMergeNode>        </feMerge>            <feColorMatrix type="matrix" values="0   0   0   0   0                0   1   0   0   0                0   0   0   0   0                0   0   0   1   0 "></feColorMatrix>    </filter></defs></svg>